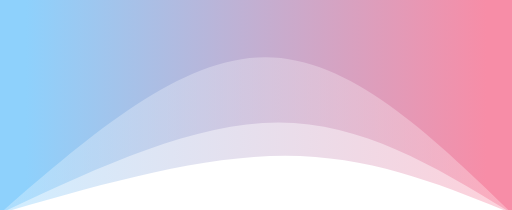
t = 0.00 s
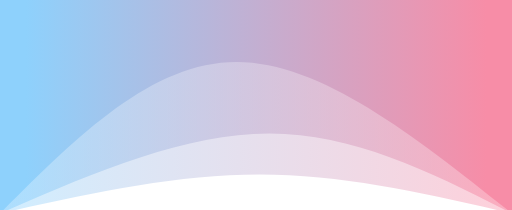
t = 0.75 s
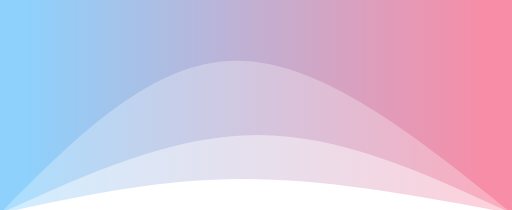
t = 1.25 s
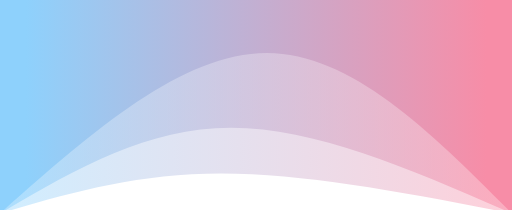
t = 2.00 s
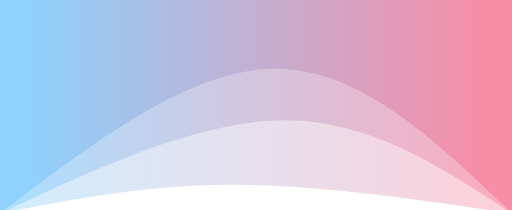
t = 2.75 s
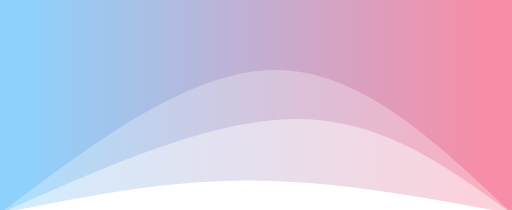
t = 3.25 s

The animated SVG that drew these frames (rendered in a browser with its animation timeline set to each time). Animation: 3 CSS @keyframes rules; one cycle of 4.00 s, repeats indefinitely.

<svg width="100%" height="100%" id="svg" viewBox="0 0 1440 590" xmlns="http://www.w3.org/2000/svg"
  class="transition duration-300 ease-in-out delay-150">
  <style>
    .path-0 {
      animation: pathAnim-0 4s;
      animation-timing-function: linear;
      animation-iteration-count: infinite;
    }

    @keyframes pathAnim-0 {
      0% {
        d: path("M 0,600 L 0,0 C 199,81 398,162 638,162 C 878,162 1159,81 1440,0 L 1440,600 L 0,600 Z");
      }

      25% {
        d: path("M 0,600 L 0,0 C 247.5,46 495,92 735,92 C 975,92 1207.5,46 1440,0 L 1440,600 L 0,600 Z");
      }

      50% {
        d: path("M 0,600 L 0,0 C 289,56 578,112 818,112 C 1058,112 1249,56 1440,0 L 1440,600 L 0,600 Z");
      }

      75% {
        d: path("M 0,600 L 0,0 C 268,35 536,70 776,70 C 1016,70 1228,35 1440,0 L 1440,600 L 0,600 Z");
      }

      100% {
        d: path("M 0,600 L 0,0 C 199,81 398,162 638,162 C 878,162 1159,81 1440,0 L 1440,600 L 0,600 Z");
      }
    }
  </style>
  <defs>
    <linearGradient id="gradient" x1="0%" y1="50%" x2="100%" y2="50%">
      <stop offset="5%" stop-color="#F78DA7"></stop>
      <stop offset="95%" stop-color="#8ED1FC"></stop>
    </linearGradient>
  </defs>
  <path d="M 0,600 L 0,0 C 199,81 398,162 638,162 C 878,162 1159,81 1440,0 L 1440,600 L 0,600 Z" stroke="none"
    stroke-width="0" fill="url(#gradient)" fill-opacity="0.4"
    class="transition-all duration-300 ease-in-out delay-150 path-0" transform="rotate(-180 720 300)"></path>
  <style>
    .path-1 {
      animation: pathAnim-1 4s;
      animation-timing-function: linear;
      animation-iteration-count: infinite;
    }

    @keyframes pathAnim-1 {
      0% {
        d: path("M 0,600 L 0,0 C 208.5,128 417,256 657,256 C 897,256 1168.5,128 1440,0 L 1440,600 L 0,600 Z");
      }

      25% {
        d: path("M 0,600 L 0,0 C 225.5,107 451,214 691,214 C 931,214 1185.5,107 1440,0 L 1440,600 L 0,600 Z");
      }

      50% {
        d: path("M 0,600 L 0,0 C 275,120.5 550,241 790,241 C 1030,241 1235,120.5 1440,0 L 1440,600 L 0,600 Z");
      }

      75% {
        d: path("M 0,600 L 0,0 C 174,134.5 348,269 588,269 C 828,269 1134,134.5 1440,0 L 1440,600 L 0,600 Z");
      }

      100% {
        d: path("M 0,600 L 0,0 C 208.5,128 417,256 657,256 C 897,256 1168.5,128 1440,0 L 1440,600 L 0,600 Z");
      }
    }
  </style>
  <defs>
    <linearGradient id="gradient" x1="0%" y1="50%" x2="100%" y2="50%">
      <stop offset="5%" stop-color="#F78DA7"></stop>
      <stop offset="95%" stop-color="#8ED1FC"></stop>
    </linearGradient>
  </defs>
  <path d="M 0,600 L 0,0 C 208.5,128 417,256 657,256 C 897,256 1168.5,128 1440,0 L 1440,600 L 0,600 Z" stroke="none"
    stroke-width="0" fill="url(#gradient)" fill-opacity="0.53"
    class="transition-all duration-300 ease-in-out delay-150 path-1" transform="rotate(-180 720 300)"></path>
  <style>
    .path-2 {
      animation: pathAnim-2 4s;
      animation-timing-function: linear;
      animation-iteration-count: infinite;
    }

    @keyframes pathAnim-2 {
      0% {
        d: path("M 0,600 L 0,0 C 227,219.5 454,439 694,439 C 934,439 1187,219.5 1440,0 L 1440,600 L 0,600 Z");
      }

      25% {
        d: path("M 0,600 L 0,0 C 281,211 562,422 802,422 C 1042,422 1241,211 1440,0 L 1440,600 L 0,600 Z");
      }

      50% {
        d: path("M 0,600 L 0,0 C 225,225.5 450,451 690,451 C 930,451 1185,225.5 1440,0 L 1440,600 L 0,600 Z");
      }

      75% {
        d: path("M 0,600 L 0,0 C 208,196 416,392 656,392 C 896,392 1168,196 1440,0 L 1440,600 L 0,600 Z");
      }

      100% {
        d: path("M 0,600 L 0,0 C 227,219.5 454,439 694,439 C 934,439 1187,219.5 1440,0 L 1440,600 L 0,600 Z");
      }
    }
  </style>
  <defs>
    <linearGradient id="gradient" x1="0%" y1="50%" x2="100%" y2="50%">
      <stop offset="5%" stop-color="#F78DA7"></stop>
      <stop offset="95%" stop-color="#8ED1FC"></stop>
    </linearGradient>
  </defs>
  <path d="M 0,600 L 0,0 C 227,219.5 454,439 694,439 C 934,439 1187,219.5 1440,0 L 1440,600 L 0,600 Z" stroke="none"
    stroke-width="0" fill="url(#gradient)" fill-opacity="1"
    class="transition-all duration-300 ease-in-out delay-150 path-2" transform="rotate(-180 720 300)"></path>
</svg>
